Image classification data set "processed" (Pengke007/soybean-disease-detection on GitHub). Class labels (4): bacterial blight, frogeye, healthy, soybean rust.

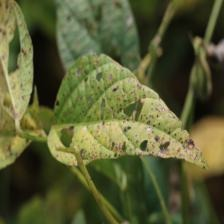
Label: frogeye

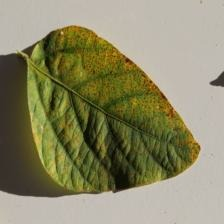
Label: soybean rust

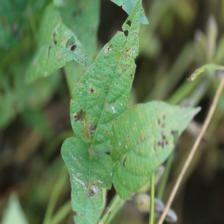
Label: frogeye

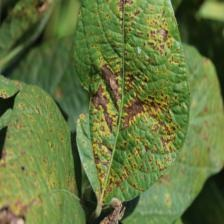
Label: bacterial blight

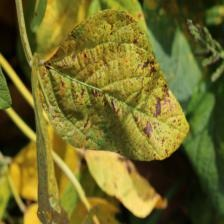
Label: bacterial blight

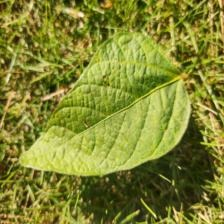
Label: healthy
